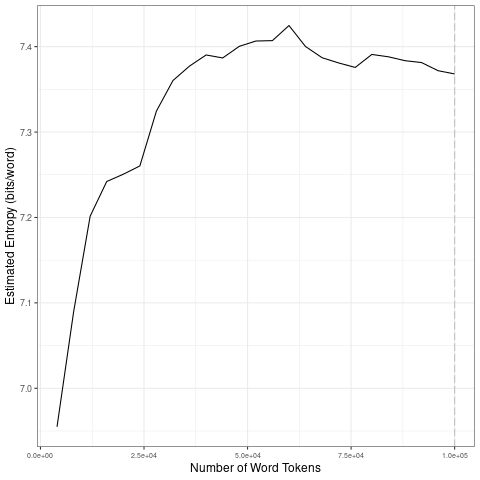

Source data for this figure (header and first rows):
file, entropy.Corpus.Size, entropy.Entropy, sd.Corpus.Size, sd.SD
data/covid-clean/2020_by_en/2020-04-15_t…, 4000, 6.955, 20000, 0.1255
data/covid-clean/2020_by_en/2020-04-15_t…, 8000, 7.089, 40000, 0.05215
data/covid-clean/2020_by_en/2020-04-15_t…, 12000, 7.202, 60000, 0.01368
data/covid-clean/2020_by_en/2020-04-15_t…, 16000, 7.242, 80000, 0.009384
data/covid-clean/2020_by_en/2020-04-15_t…, 20000, 7.251, 1e+05, 0.008372
data/covid-clean/2020_by_en/2020-04-15_t…, 24000, 7.26, 20000, 0.1255
data/covid-clean/2020_by_en/2020-04-15_t…, 28000, 7.325, 40000, 0.05215
data/covid-clean/2020_by_en/2020-04-15_t…, 32000, 7.36, 60000, 0.01368
data/covid-clean/2020_by_en/2020-04-15_t…, 36000, 7.377, 80000, 0.009384
data/covid-clean/2020_by_en/2020-04-15_t…, 40000, 7.39, 1e+05, 0.008372
data/covid-clean/2020_by_en/2020-04-15_t…, 44000, 7.387, 20000, 0.1255
data/covid-clean/2020_by_en/2020-04-15_t…, 48000, 7.4, 40000, 0.05215
data/covid-clean/2020_by_en/2020-04-15_t…, 52000, 7.407, 60000, 0.01368
data/covid-clean/2020_by_en/2020-04-15_t…, 56000, 7.407, 80000, 0.009384
data/covid-clean/2020_by_en/2020-04-15_t…, 60000, 7.425, 1e+05, 0.008372
data/covid-clean/2020_by_en/2020-04-15_t…, 64000, 7.4, 20000, 0.1255
data/covid-clean/2020_by_en/2020-04-15_t…, 68000, 7.387, 40000, 0.05215
data/covid-clean/2020_by_en/2020-04-15_t…, 72000, 7.381, 60000, 0.01368
data/covid-clean/2020_by_en/2020-04-15_t…, 76000, 7.376, 80000, 0.009384
data/covid-clean/2020_by_en/2020-04-15_t…, 80000, 7.391, 1e+05, 0.008372
data/covid-clean/2020_by_en/2020-04-15_t…, 84000, 7.388, 20000, 0.1255
data/covid-clean/2020_by_en/2020-04-15_t…, 88000, 7.384, 40000, 0.05215
data/covid-clean/2020_by_en/2020-04-15_t…, 92000, 7.381, 60000, 0.01368
data/covid-clean/2020_by_en/2020-04-15_t…, 96000, 7.372, 80000, 0.009384
data/covid-clean/2020_by_en/2020-04-15_t…, 1e+05, 7.368, 1e+05, 0.008372
